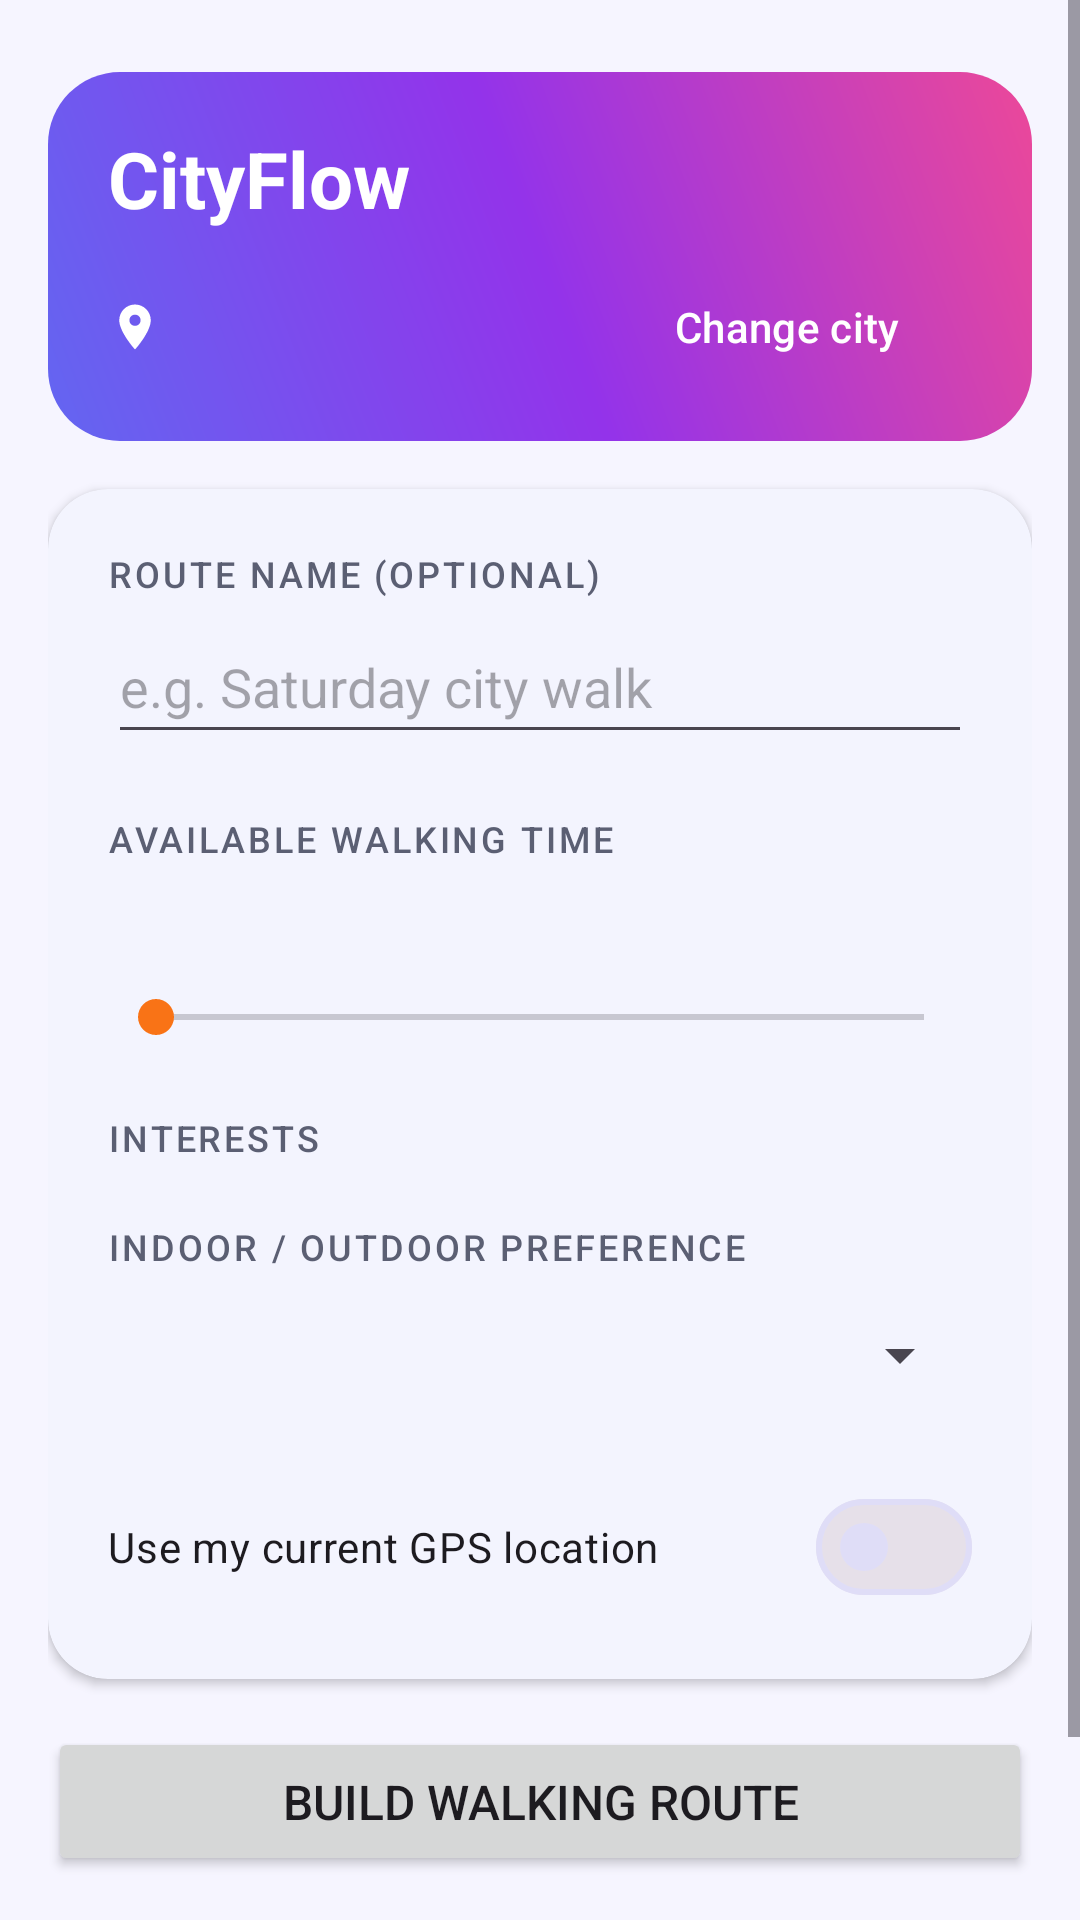

The Android layout XML behind this screen, and the referenced resources:
<!-- AndroidManifest.xml: application theme Theme.CityFlow -->
<!-- res/layout/activity_main.xml -->
<?xml version="1.0" encoding="utf-8"?>
<ScrollView xmlns:android="http://schemas.android.com/apk/res/android"
    xmlns:app="http://schemas.android.com/apk/res-auto"
    android:id="@+id/main"
    android:layout_width="match_parent"
    android:layout_height="match_parent"
    android:fillViewport="true"
    android:fitsSystemWindows="true"
    android:background="?android:attr/colorBackground">

    <LinearLayout
        android:layout_width="match_parent"
        android:layout_height="wrap_content"
        android:orientation="vertical"
        android:padding="16dp">

        <LinearLayout
            android:layout_width="match_parent"
            android:layout_height="wrap_content"
            android:layout_marginTop="8dp"
            android:background="@drawable/bg_hero"
            android:orientation="vertical"
            android:paddingHorizontal="20dp"
            android:paddingVertical="18dp">

            <TextView
                android:layout_width="wrap_content"
                android:layout_height="wrap_content"
                android:text="@string/app_name"
                android:textColor="@color/white"
                android:textSize="26sp"
                android:textStyle="bold" />

            <LinearLayout
                android:layout_width="match_parent"
                android:layout_height="wrap_content"
                android:layout_marginTop="12dp"
                android:gravity="center_vertical"
                android:orientation="horizontal">

                <ImageView
                    android:layout_width="18dp"
                    android:layout_height="18dp"
                    android:contentDescription="@null"
                    android:src="@drawable/ic_place"
                    app:tint="@color/white" />

                <TextView
                    android:id="@+id/selectedCityLabel"
                    android:layout_width="0dp"
                    android:layout_height="wrap_content"
                    android:layout_marginStart="8dp"
                    android:layout_weight="1"
                    android:textColor="@color/white"
                    android:textSize="15sp"
                    android:textStyle="bold" />

                <Button
                    android:id="@+id/changeCityButton"
                    style="?attr/materialButtonOutlinedStyle"
                    android:layout_width="wrap_content"
                    android:layout_height="wrap_content"
                    android:minHeight="40dp"
                    android:text="@string/change_city"
                    android:textColor="@color/white"
                    app:strokeColor="@color/white" />

            </LinearLayout>
        </LinearLayout>

        <com.google.android.material.card.MaterialCardView
            android:layout_width="match_parent"
            android:layout_height="wrap_content"
            android:layout_marginTop="16dp"
            app:cardBackgroundColor="?attr/colorSurface"
            app:cardCornerRadius="20dp"
            app:cardElevation="2dp"
            app:strokeWidth="0dp">

            <LinearLayout
                android:layout_width="match_parent"
                android:layout_height="wrap_content"
                android:orientation="vertical"
                android:padding="20dp">

                <TextView
                    style="@style/TextAppearance.CityFlow.SectionLabel"
                    android:layout_width="wrap_content"
                    android:layout_height="wrap_content"
                    android:text="@string/label_route_name" />

                <EditText
                    android:id="@+id/routeNameInput"
                    android:layout_width="match_parent"
                    android:layout_height="wrap_content"
                    android:layout_marginTop="4dp"
                    android:hint="@string/route_name_hint"
                    android:importantForAutofill="no"
                    android:inputType="textCapSentences"
                    android:maxLines="1"
                    android:minHeight="48dp" />

                <TextView
                    style="@style/TextAppearance.CityFlow.SectionLabel"
                    android:layout_width="wrap_content"
                    android:layout_height="wrap_content"
                    android:layout_marginTop="20dp"
                    android:text="@string/label_time" />

                <TextView
                    android:id="@+id/minutesLabel"
                    android:layout_width="wrap_content"
                    android:layout_height="wrap_content"
                    android:layout_marginTop="2dp"
                    android:textColor="?attr/colorSecondary"
                    android:textSize="22sp"
                    android:textStyle="bold" />

                <SeekBar
                    android:id="@+id/minutesSeek"
                    android:layout_width="match_parent"
                    android:layout_height="wrap_content"
                    android:layout_marginTop="4dp"
                    android:minHeight="32dp" />

                <TextView
                    style="@style/TextAppearance.CityFlow.SectionLabel"
                    android:layout_width="wrap_content"
                    android:layout_height="wrap_content"
                    android:layout_marginTop="16dp"
                    android:text="@string/label_interests" />

                <com.google.android.material.chip.ChipGroup
                    android:id="@+id/categoryChips"
                    android:layout_width="match_parent"
                    android:layout_height="wrap_content"
                    android:layout_marginTop="4dp" />

                <TextView
                    style="@style/TextAppearance.CityFlow.SectionLabel"
                    android:layout_width="wrap_content"
                    android:layout_height="wrap_content"
                    android:layout_marginTop="16dp"
                    android:text="@string/label_setting" />

                <Spinner
                    android:id="@+id/indoorSpinner"
                    android:layout_width="match_parent"
                    android:layout_height="wrap_content"
                    android:layout_marginTop="4dp"
                    android:minHeight="48dp" />

                <com.google.android.material.materialswitch.MaterialSwitch
                    android:id="@+id/gpsSwitch"
                    android:layout_width="match_parent"
                    android:layout_height="wrap_content"
                    android:layout_marginTop="16dp"
                    android:minHeight="48dp"
                    android:text="@string/label_gps" />

            </LinearLayout>
        </com.google.android.material.card.MaterialCardView>

        <Button
            android:id="@+id/buildButton"
            android:layout_width="match_parent"
            android:layout_height="wrap_content"
            android:layout_marginTop="16dp"
            android:paddingVertical="14dp"
            android:text="@string/build_button"
            android:textSize="16sp"
            app:icon="@drawable/ic_walk"
            app:iconGravity="textStart" />

        <ProgressBar
            android:id="@+id/mainProgress"
            android:layout_width="wrap_content"
            android:layout_height="wrap_content"
            android:layout_gravity="center_horizontal"
            android:layout_marginTop="8dp"
            android:visibility="gone" />

        <LinearLayout
            android:layout_width="match_parent"
            android:layout_height="wrap_content"
            android:layout_marginTop="10dp"
            android:layout_marginBottom="8dp"
            android:orientation="horizontal">

            <Button
                android:id="@+id/placesButton"
                style="?attr/materialButtonOutlinedStyle"
                android:layout_width="0dp"
                android:layout_height="wrap_content"
                android:layout_marginEnd="8dp"
                android:layout_weight="1"
                android:text="@string/places_button_short"
                app:icon="@drawable/ic_place"
                app:iconGravity="textStart" />

            <Button
                android:id="@+id/historyButton"
                style="?attr/materialButtonOutlinedStyle"
                android:layout_width="0dp"
                android:layout_height="wrap_content"
                android:layout_weight="1"
                android:text="@string/history_button_short"
                app:icon="@drawable/ic_history"
                app:iconGravity="textStart" />
        </LinearLayout>

    </LinearLayout>
</ScrollView>
<!-- resources referenced by this layout -->
<resources>
  <color name="white">#FFFFFFFF</color>
  <!-- drawable bg_hero (drawable) -->
  <shape xmlns:android="http://schemas.android.com/apk/res/android"
      android:shape="rectangle">
      <gradient
          android:angle="45"
          android:startColor="@color/cityflow_hero_start"
          android:centerColor="@color/cityflow_hero_center"
          android:endColor="@color/cityflow_hero_end"
          android:type="linear" />
      <corners android:radius="24dp" />
  </shape>
  <!-- drawable ic_history (drawable) -->
  <vector xmlns:android="http://schemas.android.com/apk/res/android"
      android:width="24dp" android:height="24dp"
      android:viewportWidth="24" android:viewportHeight="24"
      android:tint="?attr/colorPrimary">
      <path android:fillColor="@android:color/white"
          android:pathData="M13,3c-4.97,0 -9,4.03 -9,9L1,12l3.89,3.89 0.07,0.14L9,12L6,12c0,-3.87 3.13,-7 7,-7s7,3.13 7,7 -3.13,7 -7,7c-1.93,0 -3.68,-0.79 -4.94,-2.06l-1.42,1.42C8.27,19.99 10.51,21 13,21c4.97,0 9,-4.03 9,-9s-4.03,-9 -9,-9zM12,8v5l4.28,2.54 0.72,-1.21 -3.5,-2.08L13.5,8L12,8z"/>
  </vector>
  <!-- drawable ic_place (drawable) -->
  <vector xmlns:android="http://schemas.android.com/apk/res/android"
      android:width="24dp" android:height="24dp"
      android:viewportWidth="24" android:viewportHeight="24"
      android:tint="?attr/colorPrimary">
      <path android:fillColor="@android:color/white"
          android:pathData="M12,2C8.13,2 5,5.13 5,9c0,5.25 7,13 7,13s7,-7.75 7,-13C19,5.13 15.87,2 12,2zM12,11.5c-1.38,0 -2.5,-1.12 -2.5,-2.5s1.12,-2.5 2.5,-2.5 2.5,1.12 2.5,2.5 -1.12,2.5 -2.5,2.5z"/>
  </vector>
  <!-- drawable ic_walk (drawable) -->
  <vector xmlns:android="http://schemas.android.com/apk/res/android"
      android:width="24dp" android:height="24dp"
      android:viewportWidth="24" android:viewportHeight="24"
      android:tint="?attr/colorOnPrimary">
      <path android:fillColor="@android:color/white"
          android:pathData="M13.5,5.5c1.1,0 2,-0.9 2,-2s-0.9,-2 -2,-2 -2,0.9 -2,2 0.9,2 2,2zM9.8,8.9L7,23h2.1l1.8,-8 2.1,2v6h2v-7.5l-2.1,-2 0.6,-3C14.8,12 16.8,13 19,13v-2c-1.9,0 -3.5,-1 -4.3,-2.4l-1,-1.6c-0.4,-0.6 -1,-1 -1.7,-1 -0.3,0 -0.5,0.1 -0.8,0.1L6,8.3L6,13h2L8,9.6l1.8,-0.7"/>
  </vector>
  <string name="app_name">CityFlow</string>
  <string name="build_button">Build walking route</string>
  <string name="change_city">Change city</string>
  <string name="history_button_short">Saved</string>
  <string name="label_gps">Use my current GPS location</string>
  <string name="label_interests">Interests</string>
  <string name="label_route_name">Route name (optional)</string>
  <string name="label_setting">Indoor / outdoor preference</string>
  <string name="label_time">Available walking time</string>
  <string name="places_button_short">Places</string>
  <string name="route_name_hint">e.g. Saturday city walk</string>
  <style name="TextAppearance.CityFlow.SectionLabel" parent="TextAppearance.Material3.LabelMedium">
          <item name="android:textAllCaps">true</item>
          <item name="android:letterSpacing">0.08</item>
          <item name="android:textColor">?attr/colorOnSurfaceVariant</item>
      </style>
  <style name="Theme.CityFlow" parent="Base.Theme.CityFlow" />
  <color name="cityflow_hero_start">#FF6366F1</color>
  <color name="cityflow_hero_center">#FF9333EA</color>
  <color name="cityflow_hero_end">#FFEC4899</color>
  <color name="cityflow_primary">#FF6366F1</color>
  <color name="cityflow_on_primary">#FFFFFFFF</color>
  <color name="cityflow_primary_container">#FFE6E6FE</color>
  <color name="cityflow_on_primary_container">#FF2A2172</color>
  <color name="cityflow_accent">#FFF97316</color>
  <color name="cityflow_on_accent">#FFFFFFFF</color>
  <color name="cityflow_surface">#FFF6F5FF</color>
  <color name="cityflow_card">#FFFFFFFF</color>
  <color name="cityflow_text_primary">#FF1B1B2B</color>
  <color name="cityflow_text_secondary">#FF5B5F73</color>
  <color name="cityflow_outline">#FFDFDDF7</color>
</resources>
